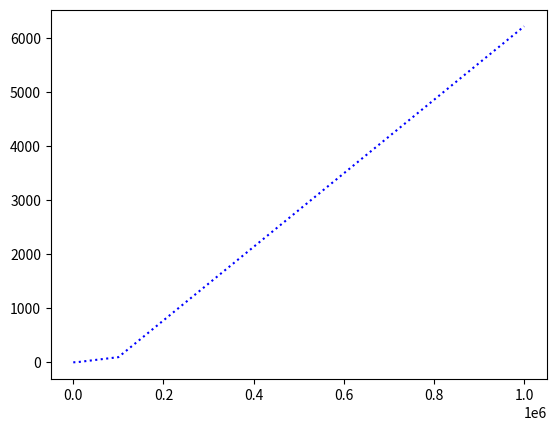

Source code (Python):
import numpy as np
import matplotlib as mpl
import matplotlib.pyplot as plt
from numpy import polyfit, poly1d

x = [5,50,100,1000,10000,100000,1000000]
y = [0.00638,0.02254,0.04358,0.2988,4.21784,95.2938,6217.74]
plt.plot(x, y, 'b:')
plt.show()